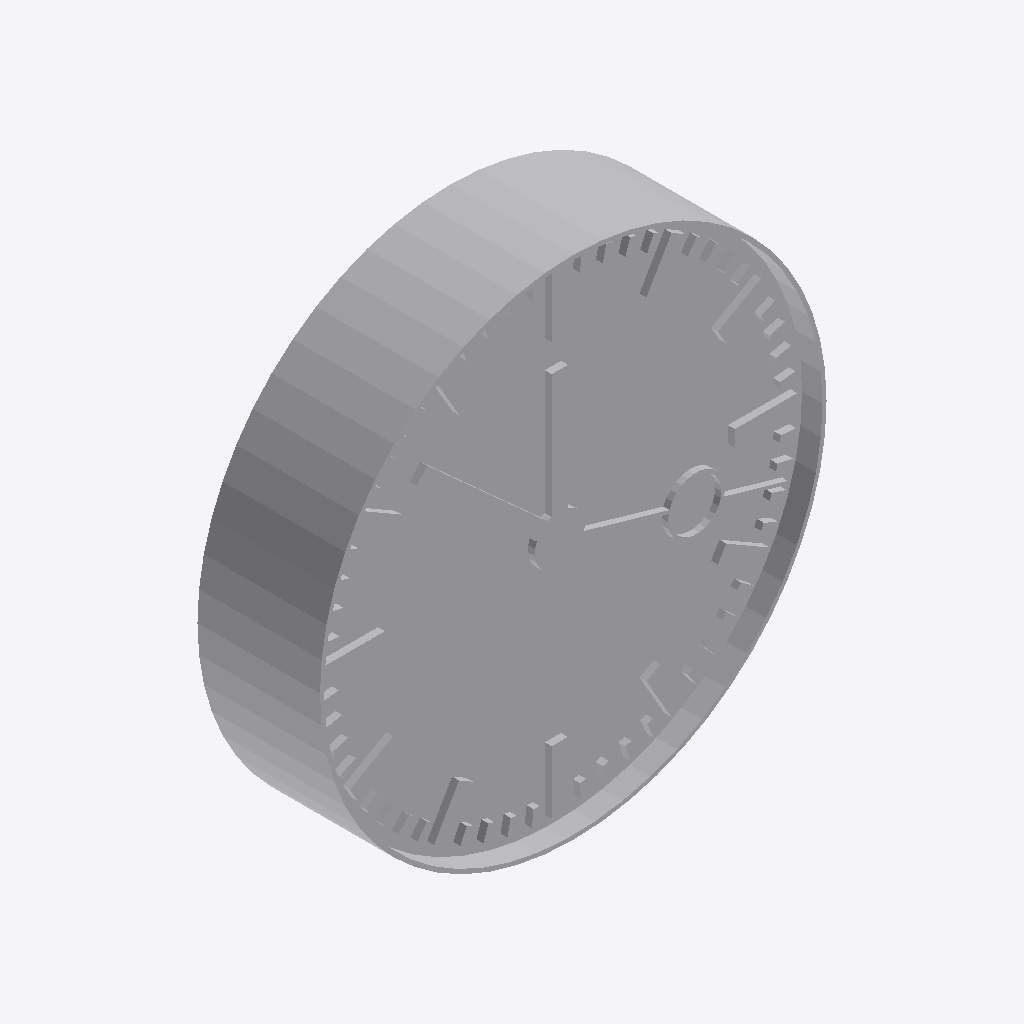
Isometric view of an IFC building model (IFC-SPF (STEP), schema IFC4, length unit metre), seen from the south-west, elements coloured by IFC class: 1 other element (light grey).
Extent 0.620 m × 0.150 m × 0.620 m (x, y, z). Storeys (1): Ebene 0 at 0.00 m. Elements (1): 1 IfcBuildingElementProxy.

HEADER;
FILE_DESCRIPTION(('ViewDefinition [CoordinationView_V2.0]','ExchangeRequirement []'),'2;1');
FILE_NAME('','2024-05-07T10:26:58',(''),(''),'ODA IFC SDK 22.6','22.1.1.516 - Exporter 22.1.1.516 - Default UI','');
FILE_SCHEMA(('IFC4'));
ENDSEC;
DATA;
#93=IFCPROJECT('3JkdSrIPPFBg8WI9Yiw3Uw',#20,'',$,$,'','',(#86),#83);
#105=IFCSITE('3JkdSrIPPFBg8WI9Yiw3Uu',#20,'Default',$,$,#104,$,$,.ELEMENT.,(42,24,53,508911),(-71,-15,-29,-58837),0.0,$,$);
#95=IFCBUILDING('3JkdSrIPPFBg8WI9Yiw3Ux',#20,'',$,$,#16,$,'',.ELEMENT.,$,$,#94);
#98=IFCBUILDINGSTOREY('3JkdSrIPPFBg8WI9XJ5yzH',#20,'Ebene 0',$,'Ebene:Ebene 1',#97,$,'Ebene 0',.ELEMENT.,0.0);
#2113=IFCBUILDINGELEMENTPROXY('1i6pAm_OnA7es5OO9i1h7D',#20,'DB_Uhr_60_zweiseitig:DB_Uhr_60_zweiseitig:6120',$,'DB_Uhr_60_zweiseitig:DB_Uhr_60_zweiseitig',#2112,#2110,'6120',.NOTDEFINED.);
ENDSEC;
